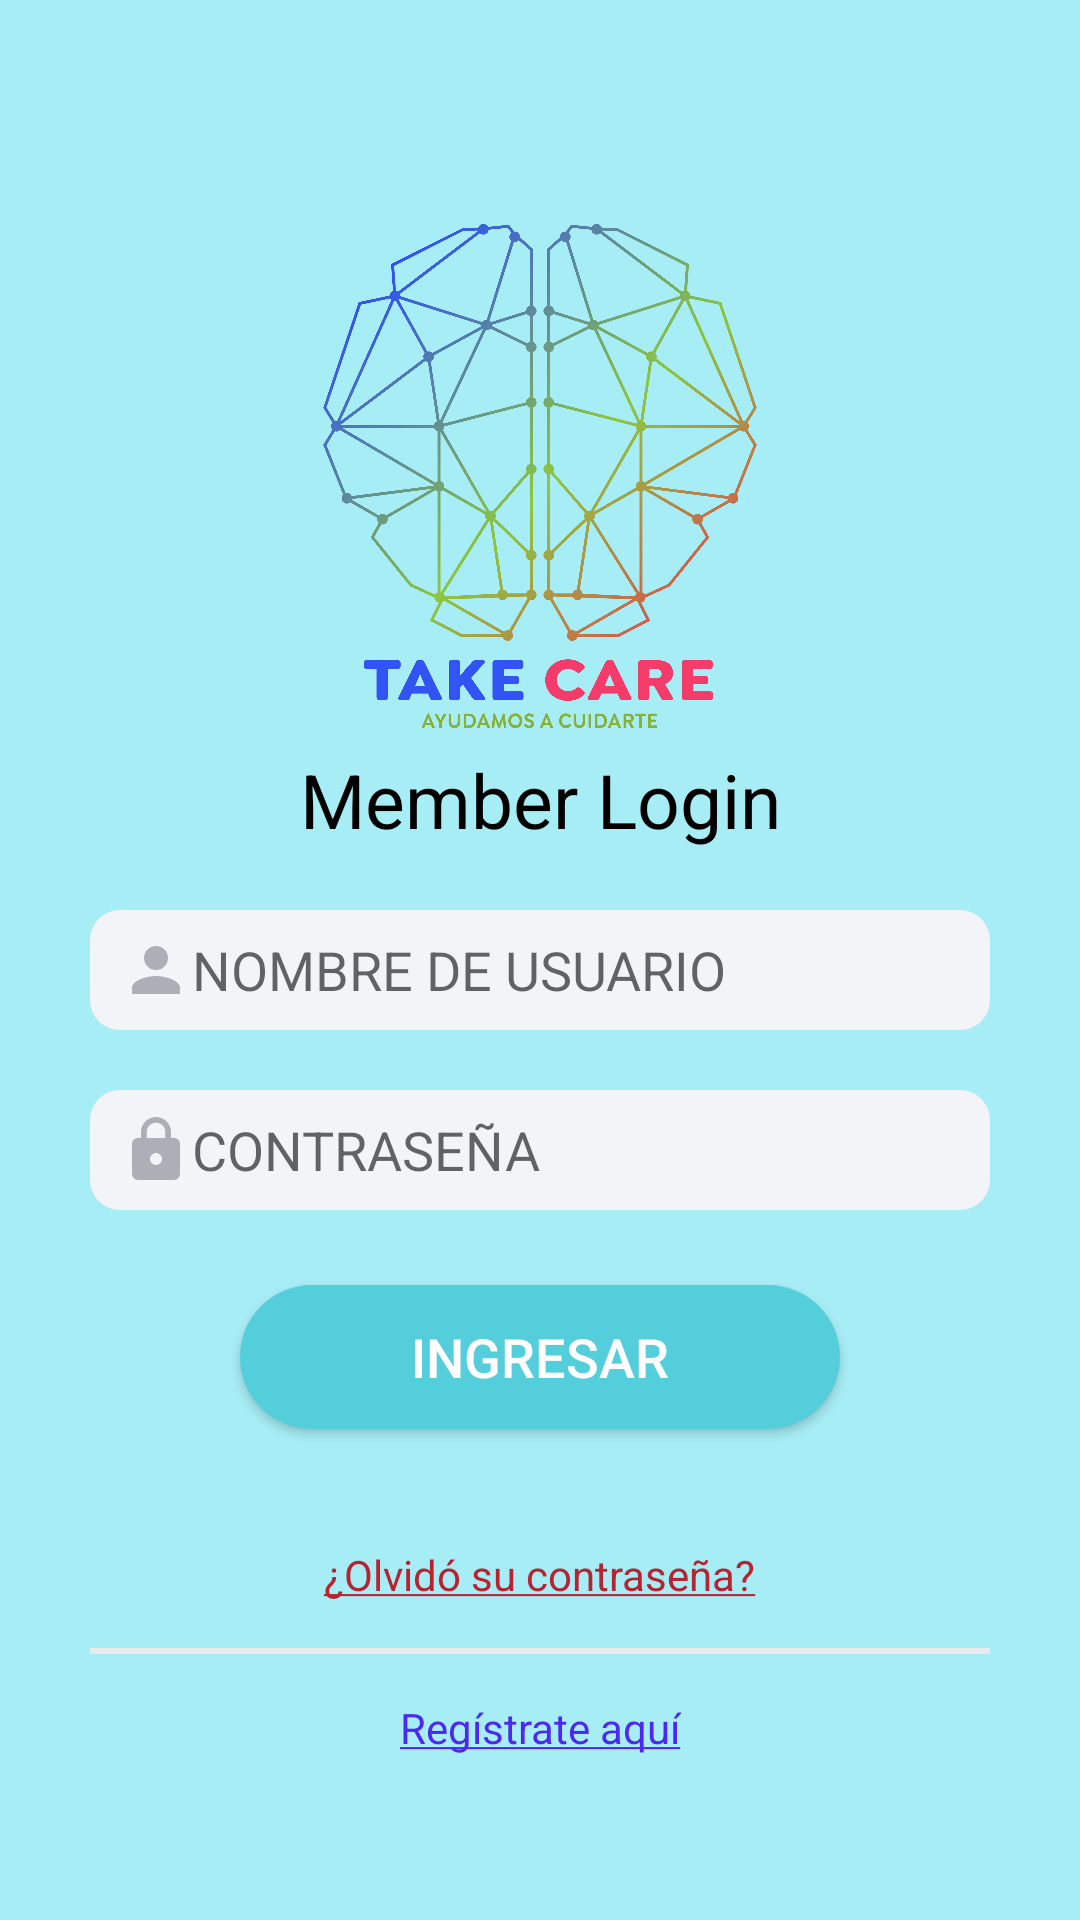

This screen was rendered from an Android layout file. Write that file and the resources it references.
<!-- AndroidManifest.xml: application theme AppTheme -->
<!-- res/layout/activity_login.xml -->
<?xml version="1.0" encoding="utf-8"?>
<androidx.constraintlayout.widget.ConstraintLayout xmlns:android="http://schemas.android.com/apk/res/android"
    xmlns:app="http://schemas.android.com/apk/res-auto"
    xmlns:tools="http://schemas.android.com/tools"
    android:layout_width="match_parent"
    android:layout_height="match_parent"
    android:background="@color/colorPrimary"
    tools:context=".ui.login.LoginActivity">

    <androidx.constraintlayout.widget.ConstraintLayout
        android:layout_width="match_parent"
        android:layout_height="wrap_content"
        app:layout_constraintTop_toTopOf="parent"
        app:layout_constraintBottom_toBottomOf="parent">

        <ImageView
            android:id="@+id/profile_image"
            android:layout_marginTop="20dp"
            app:layout_constraintTop_toTopOf="parent"
            app:layout_constraintStart_toStartOf="parent"
            app:layout_constraintEnd_toEndOf="parent"
            android:layout_width="170dp"
            android:layout_height="170dp"
            android:src="@drawable/tc_logo" />

        <TextView
            android:id="@+id/login_title"
            android:layout_width="wrap_content"
            android:layout_height="wrap_content"
            android:text="@string/login_title"
            android:layout_gravity="center"
            app:layout_constraintTop_toBottomOf="@id/profile_image"
            app:layout_constraintStart_toStartOf="parent"
            app:layout_constraintEnd_toEndOf="parent"
            android:textColor="@color/defaultTextColor"
            android:layout_marginTop="5dp"
            android:textSize="25sp"/>

        <EditText
            android:id="@+id/login_username"
            android:layout_width="match_parent"
            android:layout_height="40dp"
            android:layout_marginTop="20dp"
            android:layout_marginStart="30dp"
            android:layout_marginEnd="30dp"
            android:drawableStart="@drawable/ic_person_black_24dp"
            android:paddingStart="10dp"
            android:paddingEnd="10dp"
            android:hint="@string/login_username_hint"
            android:inputType="text"
            android:textAlignment="textStart"
            app:layout_constraintTop_toBottomOf="@id/login_title"
            android:background="@drawable/input"/>

        <EditText
            android:id="@+id/login_password"
            android:layout_width="match_parent"
            android:layout_height="40dp"
            android:layout_marginTop="20dp"
            android:layout_marginStart="30dp"
            android:layout_marginEnd="30dp"
            android:drawableStart="@drawable/ic_lock_black_24dp"
            android:paddingStart="10dp"
            android:paddingEnd="10dp"
            android:inputType="textPassword"
            android:hint="@string/login_password_hint"
            android:textAlignment="textStart"
            app:layout_constraintTop_toBottomOf="@id/login_username"
            android:background="@drawable/input"/>

        <Button
            android:id="@+id/login_btn"
            android:background="@drawable/button_enabled"
            android:layout_width="200dp"
            android:layout_height="wrap_content"
            android:gravity="center"
            android:layout_marginTop="25dp"
            android:textSize="18sp"
            android:text="@string/login_button"
            android:textColor="@color/defaultTextColorWhite"
            app:layout_constraintEnd_toEndOf="parent"
            app:layout_constraintStart_toStartOf="parent"
            app:layout_constraintTop_toBottomOf="@id/login_password" />

        <ProgressBar
            android:id="@+id/login_progressBar"
            android:layout_width="50dp"
            android:layout_height="50dp"
            android:layout_marginTop="25dp"
            android:indeterminate="true"
            android:progress="100"
            android:visibility="invisible"
            app:layout_constraintStart_toStartOf="parent"
            app:layout_constraintEnd_toEndOf="parent"
            app:layout_constraintTop_toBottomOf="@id/login_password" />

        <TextView
            android:id="@+id/login_error_text"
            android:layout_width="wrap_content"
            android:layout_height="wrap_content"
            app:layout_constraintTop_toBottomOf="@id/login_btn"
            app:layout_constraintStart_toStartOf="parent"
            app:layout_constraintEnd_toEndOf="parent"
            android:text=""
            android:textStyle="bold"
            android:textColor="@color/redTextColor"/>

        <TextView
            android:id="@+id/login_forgot_password"
            android:layout_width="wrap_content"
            android:layout_height="wrap_content"
            app:layout_constraintTop_toBottomOf="@id/login_error_text"
            app:layout_constraintStart_toStartOf="parent"
            app:layout_constraintEnd_toEndOf="parent"
            android:textColor="@color/redTextColor"
            android:layout_marginTop="20dp"
            android:text="@string/forget_password" />

        <View
            android:id="@+id/separator"
            android:layout_width="match_parent"
            android:layout_height="2dp"
            android:layout_marginTop="15dp"
            android:layout_marginStart="30dp"
            android:layout_marginEnd="30dp"
            app:layout_constraintTop_toBottomOf="@id/login_forgot_password"
            app:layout_constraintBottom_toTopOf="@id/login_register"
            app:layout_constraintStart_toStartOf="parent"
            app:layout_constraintEnd_toEndOf="parent"
            android:background="#ebebed"/>

        <TextView
            android:id="@+id/login_register"
            android:layout_width="wrap_content"
            android:layout_height="wrap_content"
            android:textColor="@color/defaultTextColorBlue"
            android:paddingEnd="3dp"
            android:layout_marginTop="15dp"
            app:layout_constraintTop_toBottomOf="@id/separator"
            app:layout_constraintStart_toStartOf="parent"
            app:layout_constraintEnd_toEndOf="parent"
            android:paddingStart="3dp"
            android:text="@string/login_register"/>

    </androidx.constraintlayout.widget.ConstraintLayout>

</androidx.constraintlayout.widget.ConstraintLayout>
<!-- resources referenced by this layout -->
<resources>
  <color name="colorPrimary">#a7edf5</color>
  <color name="defaultTextColor">#000000</color>
  <color name="defaultTextColorBlue">#4d27f2</color>
  <color name="defaultTextColorWhite">#FFFFFF</color>
  <color name="redTextColor">#b82332</color>
  <!-- drawable button_enabled (drawable) -->
  <?xml version="1.0" encoding="utf-8"?>
  <shape xmlns:android="http://schemas.android.com/apk/res/android"
      android:shape="rectangle"
      android:padding="5dp">
  
      <solid android:color="#55cedc"/>
  
      <corners
          android:bottomRightRadius="100dp"
          android:bottomLeftRadius="100dp"
          android:topLeftRadius="100dp"
          android:topRightRadius="100dp" />
  </shape>
  <!-- drawable ic_lock_black_24dp (drawable) -->
  <vector xmlns:android="http://schemas.android.com/apk/res/android"
          android:width="24dp"
          android:height="24dp"
          android:viewportWidth="24.0"
          android:viewportHeight="24.0">
      <path
          android:fillColor="#adaeb6"
          android:pathData="M18,8h-1L17,6c0,-2.76 -2.24,-5 -5,-5S7,3.24 7,6v2L6,8c-1.1,0 -2,0.9 -2,2v10c0,1.1 0.9,2 2,2h12c1.1,0 2,-0.9 2,-2L20,10c0,-1.1 -0.9,-2 -2,-2zM12,17c-1.1,0 -2,-0.9 -2,-2s0.9,-2 2,-2 2,0.9 2,2 -0.9,2 -2,2zM15.1,8L8.9,8L8.9,6c0,-1.71 1.39,-3.1 3.1,-3.1 1.71,0 3.1,1.39 3.1,3.1v2z"/>
  </vector>
  <!-- drawable ic_person_black_24dp (drawable) -->
  <vector xmlns:android="http://schemas.android.com/apk/res/android"
          android:width="24dp"
          android:height="24dp"
          android:viewportWidth="24.0"
          android:viewportHeight="24.0">
      <path
          android:fillColor="#adaeb6"
          android:pathData="M12,12c2.21,0 4,-1.79 4,-4s-1.79,-4 -4,-4 -4,1.79 -4,4 1.79,4 4,4zM12,14c-2.67,0 -8,1.34 -8,4v2h16v-2c0,-2.66 -5.33,-4 -8,-4z"/>
  </vector>
  <!-- drawable input (drawable) -->
  <?xml version="1.0" encoding="utf-8"?>
  <shape xmlns:android="http://schemas.android.com/apk/res/android"
      android:shape="rectangle"
      android:padding="5dp">
  
      <solid android:color="#f3f4f8"/>
  
  <corners
          android:bottomRightRadius="10dp"
          android:bottomLeftRadius="10dp"
          android:topLeftRadius="10dp"
          android:topRightRadius="10dp" />
  </shape>
  <!-- drawable tc_logo: png bitmap (drawable-mdpi, 353077 bytes) -->
  <string name="forget_password"><u>¿Olvidó su contraseña?</u></string>
  <string name="login_button">INGRESAR</string>
  <string name="login_password_hint">CONTRASEÑA</string>
  <string name="login_register"><u>Regístrate aquí</u></string>
  <string name="login_title">Member Login</string>
  <string name="login_username_hint">NOMBRE DE USUARIO</string>
  <style name="AppTheme" parent="Theme.AppCompat.Light.NoActionBar">
          
          <item name="colorPrimary">@color/colorPrimary</item>
          <item name="colorPrimaryDark">@color/colorPrimaryDark</item>
          <item name="colorAccent">@color/colorAccent</item>
          <item name="android:homeAsUpIndicator">@drawable/ic_back_arrow</item>
      </style>
  <color name="colorPrimaryDark">#3700B3</color>
  <color name="colorAccent">#03DAC5</color>
  <!-- drawable ic_back_arrow: png bitmap (drawable-hdpi, 222 bytes) -->
</resources>
